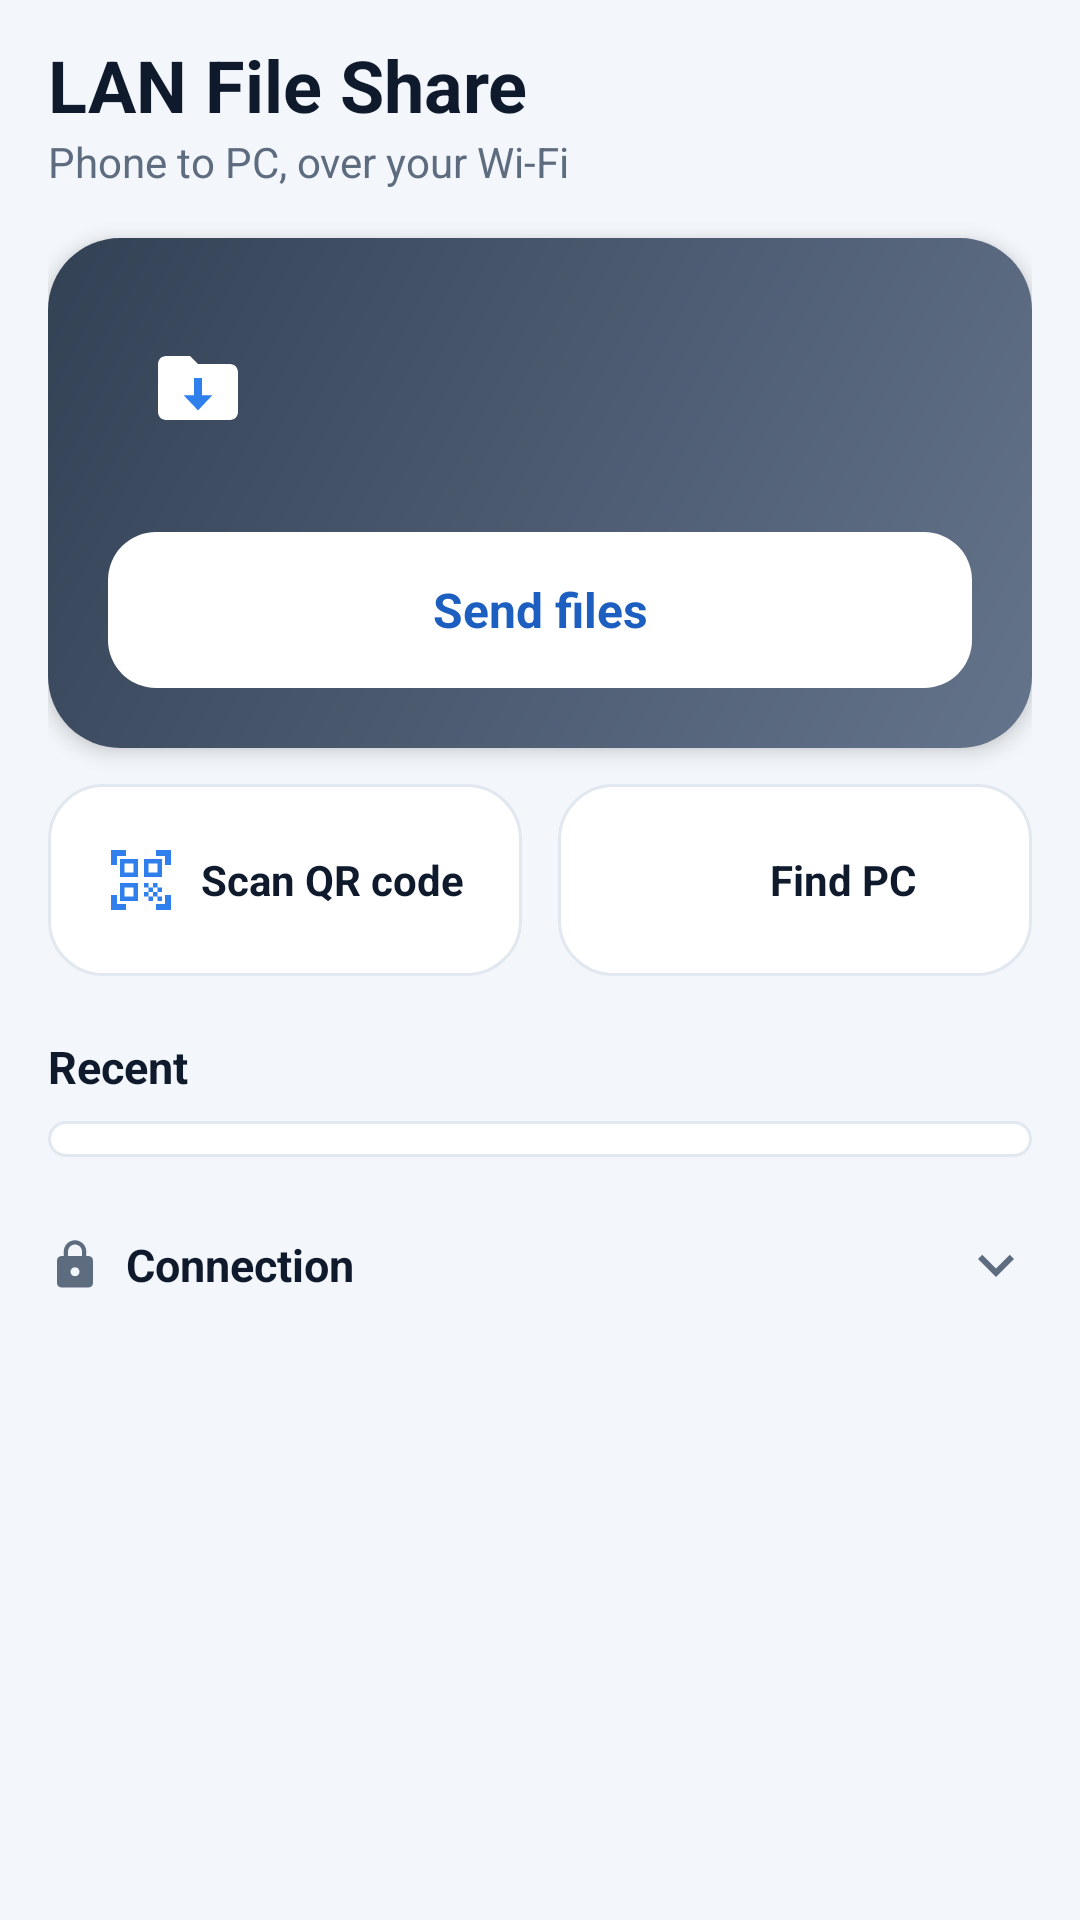

Here is an Android app screen rendered from its layout file. Give the layout XML and the strings, colors and styles it references.
<!-- AndroidManifest.xml: application theme AppTheme -->
<!-- res/layout/main.xml -->
<?xml version="1.0" encoding="utf-8"?>
<ScrollView xmlns:android="http://schemas.android.com/apk/res/android"
    android:layout_width="match_parent"
    android:layout_height="match_parent"
    android:background="@color/bg"
    android:fillViewport="true"
    android:fitsSystemWindows="true">

    <LinearLayout
        android:layout_width="match_parent"
        android:layout_height="wrap_content"
        android:orientation="vertical"
        android:paddingLeft="16dp"
        android:paddingTop="12dp"
        android:paddingRight="16dp"
        android:paddingBottom="24dp">

        <TextView
            android:id="@+id/app_title"
            android:layout_width="wrap_content"
            android:layout_height="wrap_content"
            android:text="@string/app_name"
            android:textColor="@color/text"
            android:textSize="24sp"
            android:textStyle="bold" />

        <TextView
            android:layout_width="wrap_content"
            android:layout_height="wrap_content"
            android:layout_marginBottom="16dp"
            android:text="@string/tagline"
            android:textColor="@color/muted"
            android:textSize="14sp" />

        <LinearLayout
            android:id="@+id/hero"
            android:layout_width="match_parent"
            android:layout_height="wrap_content"
            android:background="@drawable/hero_idle"
            android:elevation="4dp"
            android:orientation="vertical"
            android:padding="20dp">

            <LinearLayout
                android:layout_width="match_parent"
                android:layout_height="wrap_content"
                android:gravity="center_vertical"
                android:orientation="horizontal">

                <FrameLayout
                    android:id="@+id/badge"
                    android:layout_width="60dp"
                    android:layout_height="60dp"
                    android:background="@drawable/glass_circle">

                    <ImageView
                        android:layout_width="32dp"
                        android:layout_height="32dp"
                        android:layout_gravity="center"
                        android:contentDescription="@null"
                        android:src="@drawable/ic_logo" />
                </FrameLayout>

                <LinearLayout
                    android:layout_width="0dp"
                    android:layout_height="wrap_content"
                    android:layout_marginStart="14dp"
                    android:layout_weight="1"
                    android:orientation="vertical">

                    <TextView
                        android:id="@+id/status"
                        android:layout_width="match_parent"
                        android:layout_height="wrap_content"
                        android:textColor="#FFFFFF"
                        android:textSize="19sp"
                        android:textStyle="bold" />

                    <TextView
                        android:id="@+id/detail"
                        android:layout_width="match_parent"
                        android:layout_height="wrap_content"
                        android:layout_marginTop="2dp"
                        android:textColor="#DDFFFFFF"
                        android:textSize="13sp" />
                </LinearLayout>
            </LinearLayout>

            <TextView
                android:id="@+id/send"
                android:layout_width="match_parent"
                android:layout_height="52dp"
                android:layout_marginTop="18dp"
                android:background="@drawable/pill_white"
                android:clickable="true"
                android:focusable="true"
                android:gravity="center"
                android:text="@string/send"
                android:textColor="#1D5FC0"
                android:textSize="16sp"
                android:textStyle="bold" />
        </LinearLayout>

        <LinearLayout
            android:layout_width="match_parent"
            android:layout_height="wrap_content"
            android:layout_marginTop="12dp"
            android:orientation="horizontal">

            <LinearLayout
                android:id="@+id/scan"
                style="@style/ActionTile"
                android:layout_marginEnd="6dp">

                <ImageView
                    android:layout_width="24dp"
                    android:layout_height="24dp"
                    android:contentDescription="@null"
                    android:src="@drawable/ic_qr"
                    android:tint="@color/brand" />

                <TextView style="@style/ActionLabel" android:text="@string/scan" />
            </LinearLayout>

            <LinearLayout
                android:id="@+id/find"
                style="@style/ActionTile"
                android:layout_marginStart="6dp">

                <ImageView
                    android:layout_width="24dp"
                    android:layout_height="24dp"
                    android:contentDescription="@null"
                    android:src="@drawable/ic_search"
                    android:tint="@color/brand" />

                <TextView style="@style/ActionLabel" android:text="@string/find" />
            </LinearLayout>
        </LinearLayout>

        <TextView style="@style/SectionTitle" android:text="@string/recent" />

        <LinearLayout
            android:id="@+id/history"
            android:layout_width="match_parent"
            android:layout_height="wrap_content"
            android:background="@drawable/card"
            android:orientation="vertical"
            android:padding="6dp" />

        <LinearLayout
            android:id="@+id/connection_header"
            android:layout_width="match_parent"
            android:layout_height="48dp"
            android:layout_marginTop="12dp"
            android:clickable="true"
            android:focusable="true"
            android:gravity="center_vertical"
            android:orientation="horizontal">

            <ImageView
                android:layout_width="18dp"
                android:layout_height="18dp"
                android:contentDescription="@null"
                android:src="@drawable/ic_lock"
                android:tint="@color/muted" />

            <TextView
                android:layout_width="0dp"
                android:layout_height="wrap_content"
                android:layout_marginStart="8dp"
                android:layout_weight="1"
                android:text="@string/connection"
                android:textColor="@color/text"
                android:textSize="15sp"
                android:textStyle="bold" />

            <ImageView
                android:id="@+id/connection_arrow"
                android:layout_width="24dp"
                android:layout_height="24dp"
                android:contentDescription="@null"
                android:src="@drawable/ic_expand"
                android:tint="@color/muted" />
        </LinearLayout>

        <LinearLayout
            android:id="@+id/connection"
            android:layout_width="match_parent"
            android:layout_height="wrap_content"
            android:background="@drawable/card"
            android:orientation="vertical"
            android:padding="14dp"
            android:visibility="gone">

            <EditText
                android:id="@+id/password"
                style="@style/Field"
                android:hint="@string/password"
                android:inputType="textPassword" />

            <EditText
                android:id="@+id/host"
                style="@style/Field"
                android:layout_marginTop="8dp"
                android:hint="@string/host_hint"
                android:inputType="textUri" />

            <TextView
                android:id="@+id/connect"
                android:layout_width="match_parent"
                android:layout_height="48dp"
                android:layout_marginTop="12dp"
                android:background="@drawable/brand_button"
                android:clickable="true"
                android:focusable="true"
                android:gravity="center"
                android:text="@string/connect"
                android:textColor="#FFFFFF"
                android:textSize="15sp"
                android:textStyle="bold" />

            <TextView
                android:layout_width="wrap_content"
                android:layout_height="wrap_content"
                android:layout_marginTop="14dp"
                android:text="@string/keys"
                android:textColor="@color/text"
                android:textSize="14sp"
                android:textStyle="bold" />

            <LinearLayout
                android:id="@+id/keys"
                android:layout_width="match_parent"
                android:layout_height="wrap_content"
                android:layout_marginTop="4dp"
                android:orientation="vertical" />
        </LinearLayout>
    </LinearLayout>
</ScrollView>
<!-- resources referenced by this layout -->
<resources>
  <color name="bg">#F3F6FA</color>
  <color name="brand">#2F80ED</color>
  <color name="muted">#5E6C80</color>
  <color name="text">#0F1B2D</color>
  <!-- drawable brand_button (drawable) -->
  <ripple xmlns:android="http://schemas.android.com/apk/res/android" android:color="#33FFFFFF">
      <item>
          <shape android:shape="rectangle">
              <corners android:radius="14dp" />
              <gradient android:angle="0" android:endColor="#14B8A6" android:startColor="#2F80ED" />
          </shape>
      </item>
  </ripple>
  <!-- drawable card (drawable) -->
  <ripple xmlns:android="http://schemas.android.com/apk/res/android" android:color="#222F80ED">
      <item>
          <shape android:shape="rectangle">
              <corners android:radius="18dp" />
              <solid android:color="@color/card" />
              <stroke android:width="1dp" android:color="@color/line" />
          </shape>
      </item>
  </ripple>
  <!-- drawable hero_idle (drawable) -->
  <shape xmlns:android="http://schemas.android.com/apk/res/android" android:shape="rectangle">
      <corners android:radius="24dp" />
      <gradient android:angle="315" android:endColor="#64748B" android:startColor="#334155" />
  </shape>
  <!-- drawable ic_expand (drawable) -->
  <vector xmlns:android="http://schemas.android.com/apk/res/android"
      android:width="24dp" android:height="24dp" android:viewportWidth="24" android:viewportHeight="24"
      android:tint="?android:attr/textColorPrimary">
      <path android:fillColor="#FFFFFFFF" android:pathData="M16.59,8.59L12,13.17 7.41,8.59 6,10l6,6 6,-6z" />
  </vector>
  <!-- drawable pill_white (drawable) -->
  <ripple xmlns:android="http://schemas.android.com/apk/res/android" android:color="#332F80ED">
      <item>
          <shape android:shape="rectangle">
              <corners android:radius="16dp" />
              <solid android:color="#FFFFFF" />
          </shape>
      </item>
  </ripple>
  <string name="app_name" translatable="false">LAN File Share</string>
  <string name="connect">Save and connect</string>
  <string name="connection">Connection</string>
  <string name="find">Find PC</string>
  <string name="host_hint">PC address (optional, e.g. 192.168.0.10)</string>
  <string name="keys">Keys</string>
  <string name="password">Password</string>
  <string name="recent">Recent</string>
  <string name="scan">Scan QR code</string>
  <string name="send">Send files</string>
  <string name="tagline">Phone to PC, over your Wi-Fi</string>
  <style name="ActionLabel">
          <item name="android:layout_width">wrap_content</item>
          <item name="android:layout_height">wrap_content</item>
          <item name="android:layout_marginStart">8dp</item>
          <item name="android:textColor">@color/text</item>
          <item name="android:textSize">14sp</item>
          <item name="android:textStyle">bold</item>
      </style>
  <style name="SectionTitle">
          <item name="android:layout_width">wrap_content</item>
          <item name="android:layout_height">wrap_content</item>
          <item name="android:layout_marginTop">20dp</item>
          <item name="android:layout_marginBottom">8dp</item>
          <item name="android:textColor">@color/text</item>
          <item name="android:textSize">15sp</item>
          <item name="android:textStyle">bold</item>
      </style>
  <color name="card">#FFFFFF</color>
  <color name="line">#E2E8F0</color>
  <!-- drawable field (drawable) -->
  <shape xmlns:android="http://schemas.android.com/apk/res/android" android:shape="rectangle">
      <corners android:radius="12dp" />
      <solid android:color="@color/bg" />
      <stroke android:width="1dp" android:color="@color/line" />
  </shape>
</resources>
